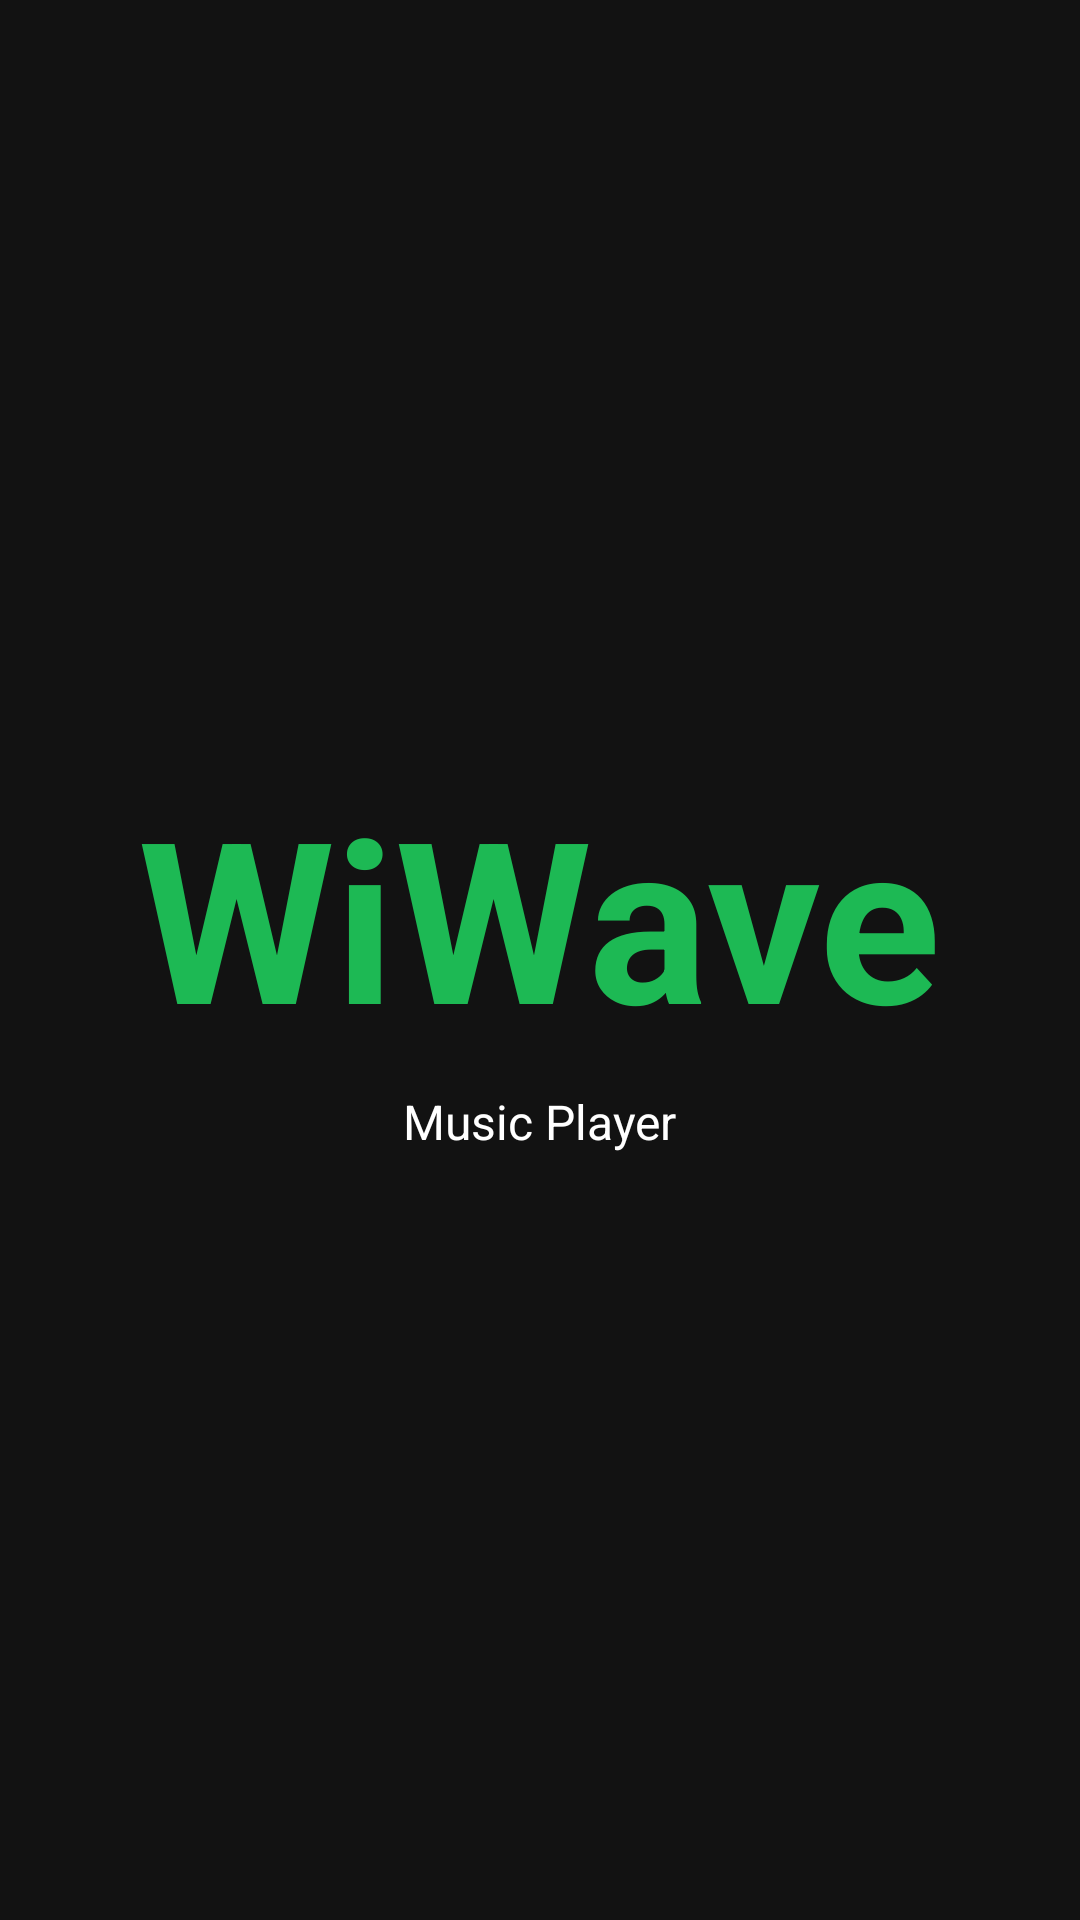

This screen was rendered from an Android layout file. Write that file and the resources it references.
<!-- AndroidManifest.xml: application theme Theme.Project_pbo -->
<!-- res/layout/activity_main.xml -->
<?xml version="1.0" encoding="utf-8"?>
<androidx.constraintlayout.widget.ConstraintLayout
    xmlns:android="http://schemas.android.com/apk/res/android"
    xmlns:app="http://schemas.android.com/apk/res-auto"
    android:layout_width="match_parent"
    android:layout_height="match_parent"
    android:background="#121212">

    <TextView
        android:id="@+id/tvLogo"
        android:layout_width="wrap_content"
        android:layout_height="wrap_content"
        android:text="WiWave"
        android:textSize="75sp"
        android:textColor="#1DB954"
        android:textStyle="bold"
        app:layout_constraintTop_toTopOf="parent"
        app:layout_constraintBottom_toTopOf="@id/tvName"
        app:layout_constraintStart_toStartOf="parent"
        app:layout_constraintEnd_toEndOf="parent"
        app:layout_constraintVertical_chainStyle="packed"/>

    <TextView
        android:id="@+id/tvName"
        android:layout_width="wrap_content"
        android:layout_height="wrap_content"
        android:text="Music Player"
        android:textSize="16sp"
        android:textColor="#FFFFFF"
        android:layout_marginTop="8dp"
        app:layout_constraintTop_toBottomOf="@id/tvLogo"
        app:layout_constraintStart_toStartOf="parent"
        app:layout_constraintEnd_toEndOf="parent"
        app:layout_constraintBottom_toBottomOf="parent"/>

</androidx.constraintlayout.widget.ConstraintLayout>
<!-- resources referenced by this layout -->
<resources>
  <style name="Theme.Project_pbo" parent="Base.Theme.Project_pbo" />
  <style name="Base.Theme.Project_pbo" parent="Theme.Material3.DayNight.NoActionBar">
          
          
      </style>
</resources>
